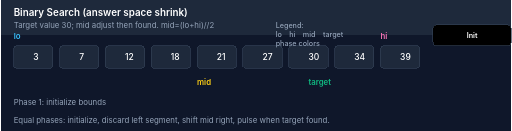
t = 0.00 s
t = 1.50 s: frame unchanged from t = 0.00 s, image omitted
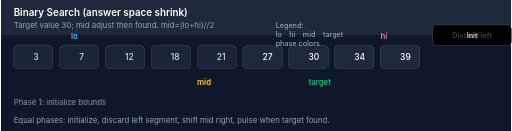
t = 2.50 s
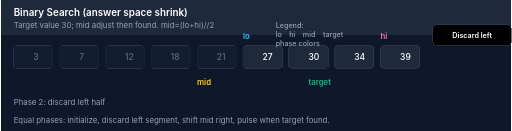
t = 4.00 s
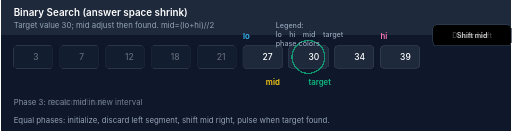
t = 5.50 s
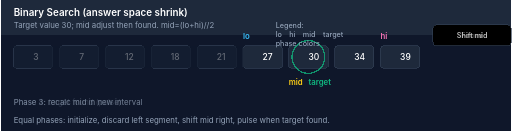
t = 6.50 s

The animated SVG that drew these frames (rendered in a browser with its animation timeline set to each time). Animation: 14 SMIL elements (animate=14); one cycle of 8.00 s, repeats indefinitely.

<svg xmlns="http://www.w3.org/2000/svg" viewBox="0 0 780 200" width="780" height="200" role="img" aria-labelledby="bsTitle bsDesc" aria-describedby="bsLegend" shape-rendering="crispEdges">
  <title id="bsTitle">Binary Search</title>
  <desc id="bsDesc">Equally spaced phases: init → discard left → shift mid → found pulse.</desc>
  <style>
    :root{ --bg:#0f172a; --panel:#1e293b; --border:#334155; --txt:#ffffff; --cap:#94a3b8; --lo:#38bdf8; --hi:#f472b6; --mid:#facc15; --target:#10b981; --p1:#6366f1; --p2:#f472b6; --p3:#facc15; --p4:#10b981; }
    text{font-family:Inter,Arial,sans-serif}
    .title{font-size:15px;font-weight:600;fill:var(--txt)}
    .caption{font-size:12px;fill:var(--cap)}
    .cell{stroke:var(--border);stroke-width:1.1;fill:var(--panel);rx:4}
    .val{font-size:13px;font-weight:500;fill:var(--txt)}
    .ptr{font-size:12px;font-weight:600;fill:var(--lo)}
    .ptr.hi{fill:var(--hi)}
    .ptr.mid{fill:var(--mid)}
    .target{font-size:12px;font-weight:600;fill:var(--target)}
    .legend tspan{fill:var(--cap);font-size:11px;font-weight:500}
    .step{font-size:11px;font-weight:600;fill:var(--txt)}
    @media (prefers-reduced-motion: reduce){ .anim{display:none} .fallback{display:block} }
    .fallback{display:none}
  </style>
  <rect x="0" y="0" width="780" height="200" fill="#0f172a" />
  <rect x="0" y="0" width="780" height="54" fill="#1e293b" />
  <text x="20" y="24" class="title">Binary Search (answer space shrink)</text>
  <text x="20" y="42" class="caption" id="bsLegend">Target value 30; mid adjust then found. mid=(lo+hi)//2</text>
  <g transform="translate(20,70)">
    <!-- Array cells -->
    <g id="row">
      <rect class="cell" x="0" y="0" width="60" height="34"/>
      <rect class="cell" x="70" y="0" width="60" height="34"/>
      <rect class="cell" x="140" y="0" width="60" height="34"/>
      <rect class="cell" x="210" y="0" width="60" height="34"/>
      <rect class="cell" x="280" y="0" width="60" height="34"/>
      <rect class="cell" x="350" y="0" width="60" height="34"/>
      <rect class="cell" x="420" y="0" width="60" height="34"/>
      <rect class="cell" x="490" y="0" width="60" height="34"/>
      <rect class="cell" x="560" y="0" width="60" height="34"/>
      <text class="val" x="30" y="22">3</text>
      <text class="val" x="100" y="22">7</text>
      <text class="val" x="170" y="22">12</text>
      <text class="val" x="240" y="22">18</text>
      <text class="val" x="310" y="22">21</text>
      <text class="val" x="380" y="22">27</text>
      <text class="val" x="450" y="22">30</text>
      <text class="val" x="520" y="22">34</text>
      <text class="val" x="590" y="22">39</text>
    </g>
    <!-- Discard overlay (phase 2) -->
    <rect id="cover" class="anim" x="0" y="0" width="350" height="34" rx="4" fill="var(--bg)" opacity="0">
      <animate attributeName="opacity" dur="8s" repeatCount="indefinite" values="0;0;0.65;0.65;0.65" keyTimes="0;0.25;0.5;0.75;1"/>
    </rect>
    <!-- lo pointer moves at phase 2 -->
    <text class="ptr" id="lo" x="0" y="-10">lo
      <animate attributeName="x" dur="8s" repeatCount="indefinite" values="0;0;350;350;350" keyTimes="0;0.25;0.5;0.75;1"/>
    </text>
    <!-- hi pointer (static) -->
    <text class="ptr hi" x="560" y="-10">hi</text>
    <!-- mid pointer shifts at phase 3 -->
    <text class="ptr mid anim" id="mid" x="280" y="60">mid
      <animate attributeName="x" dur="8s" repeatCount="indefinite" values="280;280;280;420;420" keyTimes="0;0.25;0.5;0.75;1"/>
    </text>
    <text class="target" x="450" y="60">target</text>
    <!-- Found ring pulse only in phase 4 -->
    <circle id="ring" class="anim" cx="450" cy="17" r="22" stroke="var(--target)" stroke-width="2" fill="none" opacity="0">
      <animate attributeName="opacity" dur="8s" repeatCount="indefinite" values="0;0;0;1;0" keyTimes="0;0.25;0.5;0.75;1"/>
      <animate attributeName="r" dur="8s" repeatCount="indefinite" values="22;22;22;26;22" keyTimes="0;0.25;0.5;0.75;1"/>
    </circle>
    <!-- Recognition phase labels -->
    <text x="0" y="90" class="caption anim" opacity="1">Phase 1: initialize bounds
      <animate attributeName="opacity" dur="8s" repeatCount="indefinite" values="1;1;0;0;0" keyTimes="0;0.25;0.5;0.75;1"/>
    </text>
    <text x="0" y="90" class="caption anim" opacity="0">Phase 2: discard left half
      <animate attributeName="opacity" dur="8s" repeatCount="indefinite" values="0;0;1;0;0" keyTimes="0;0.25;0.5;0.75;1"/>
    </text>
    <text x="0" y="90" class="caption anim" opacity="0">Phase 3: recalc mid in new interval
      <animate attributeName="opacity" dur="8s" repeatCount="indefinite" values="0;0;0;1;0" keyTimes="0;0.25;0.5;0.75;1"/>
    </text>
    <text x="0" y="90" class="caption anim" opacity="0">Phase 4: target found (pulse)
      <animate attributeName="opacity" dur="8s" repeatCount="indefinite" values="0;0;0;0;1" keyTimes="0;0.25;0.5;0.75;1"/>
    </text>
    <!-- Step counter with animated background color for phases -->
    <rect id="stepBox" class="anim" x="640" y="-32" width="120" height="32" rx="6" fill="var(--p1)" stroke="var(--border)">
      <animate attributeName="fill" dur="8s" repeatCount="indefinite" values="var(--p1);var(--p1);var(--p2);var(--p3);var(--p4)" keyTimes="0;0.25;0.5;0.75;1"/>
    </rect>
    <text x="700" y="-12" text-anchor="middle" class="step anim">Init
      <animate attributeName="opacity" dur="8s" repeatCount="indefinite" values="1;1;0;0;0" keyTimes="0;0.25;0.5;0.75;1"/>
    </text>
    <text x="700" y="-12" text-anchor="middle" class="step anim" opacity="0">Discard left
      <animate attributeName="opacity" dur="8s" repeatCount="indefinite" values="0;0;1;0;0" keyTimes="0;0.25;0.5;0.75;1"/>
    </text>
    <text x="700" y="-12" text-anchor="middle" class="step anim" opacity="0">Shift mid
      <animate attributeName="opacity" dur="8s" repeatCount="indefinite" values="0;0;0;1;0" keyTimes="0;0.25;0.5;0.75;1"/>
    </text>
    <text x="700" y="-12" text-anchor="middle" class="step anim" opacity="0">Found
      <animate attributeName="opacity" dur="8s" repeatCount="indefinite" values="0;0;0;0;1" keyTimes="0;0.25;0.5;0.75;1"/>
    </text>
  </g>
  <!-- Legend -->
  <text x="420" y="42" class="caption legend">
    <tspan x="420" dy="0">Legend:</tspan>
    <tspan x="420" dy="14" fill="#38bdf8">lo</tspan>
    <tspan dx="8" fill="#f472b6">hi</tspan>
    <tspan dx="8" fill="#facc15">mid</tspan>
    <tspan dx="8" fill="#10b981">target</tspan>
    <tspan x="420" dy="14" fill="#6366f1">phase colors</tspan>
  </text>
  <!-- Reduced motion fallback (static final state) -->
  <g class="fallback" transform="translate(20,70)">
    <rect class="cell" x="0" y="0" width="60" height="34"/>
    <rect class="cell" x="70" y="0" width="60" height="34"/>
    <rect class="cell" x="140" y="0" width="60" height="34"/>
    <rect class="cell" x="210" y="0" width="60" height="34"/>
    <rect class="cell" x="280" y="0" width="60" height="34"/>
    <rect class="cell" x="350" y="0" width="60" height="34"/>
    <rect class="cell" x="420" y="0" width="60" height="34"/>
    <rect class="cell" x="490" y="0" width="60" height="34"/>
    <rect class="cell" x="560" y="0" width="60" height="34"/>
    <text class="val" x="30" y="22">3</text>
    <text class="val" x="100" y="22">7</text>
    <text class="val" x="170" y="22">12</text>
    <text class="val" x="240" y="22">18</text>
    <text class="val" x="310" y="22">21</text>
    <text class="val" x="380" y="22">27</text>
    <text class="val" x="450" y="22">30</text>
    <text class="val" x="520" y="22">34</text>
    <text class="val" x="590" y="22">39</text>
    <text class="ptr" x="350" y="-10">lo</text>
    <text class="ptr hi" x="560" y="-10">hi</text>
    <text class="ptr mid" x="420" y="60">mid</text>
    <text class="target" x="450" y="60">target</text>
    <circle cx="450" cy="17" r="22" stroke="var(--target)" stroke-width="2" fill="none" />
  </g>
  <text x="20" y="188" class="caption">Equal phases: initialize, discard left segment, shift mid right, pulse when target found.</text>
</svg>
